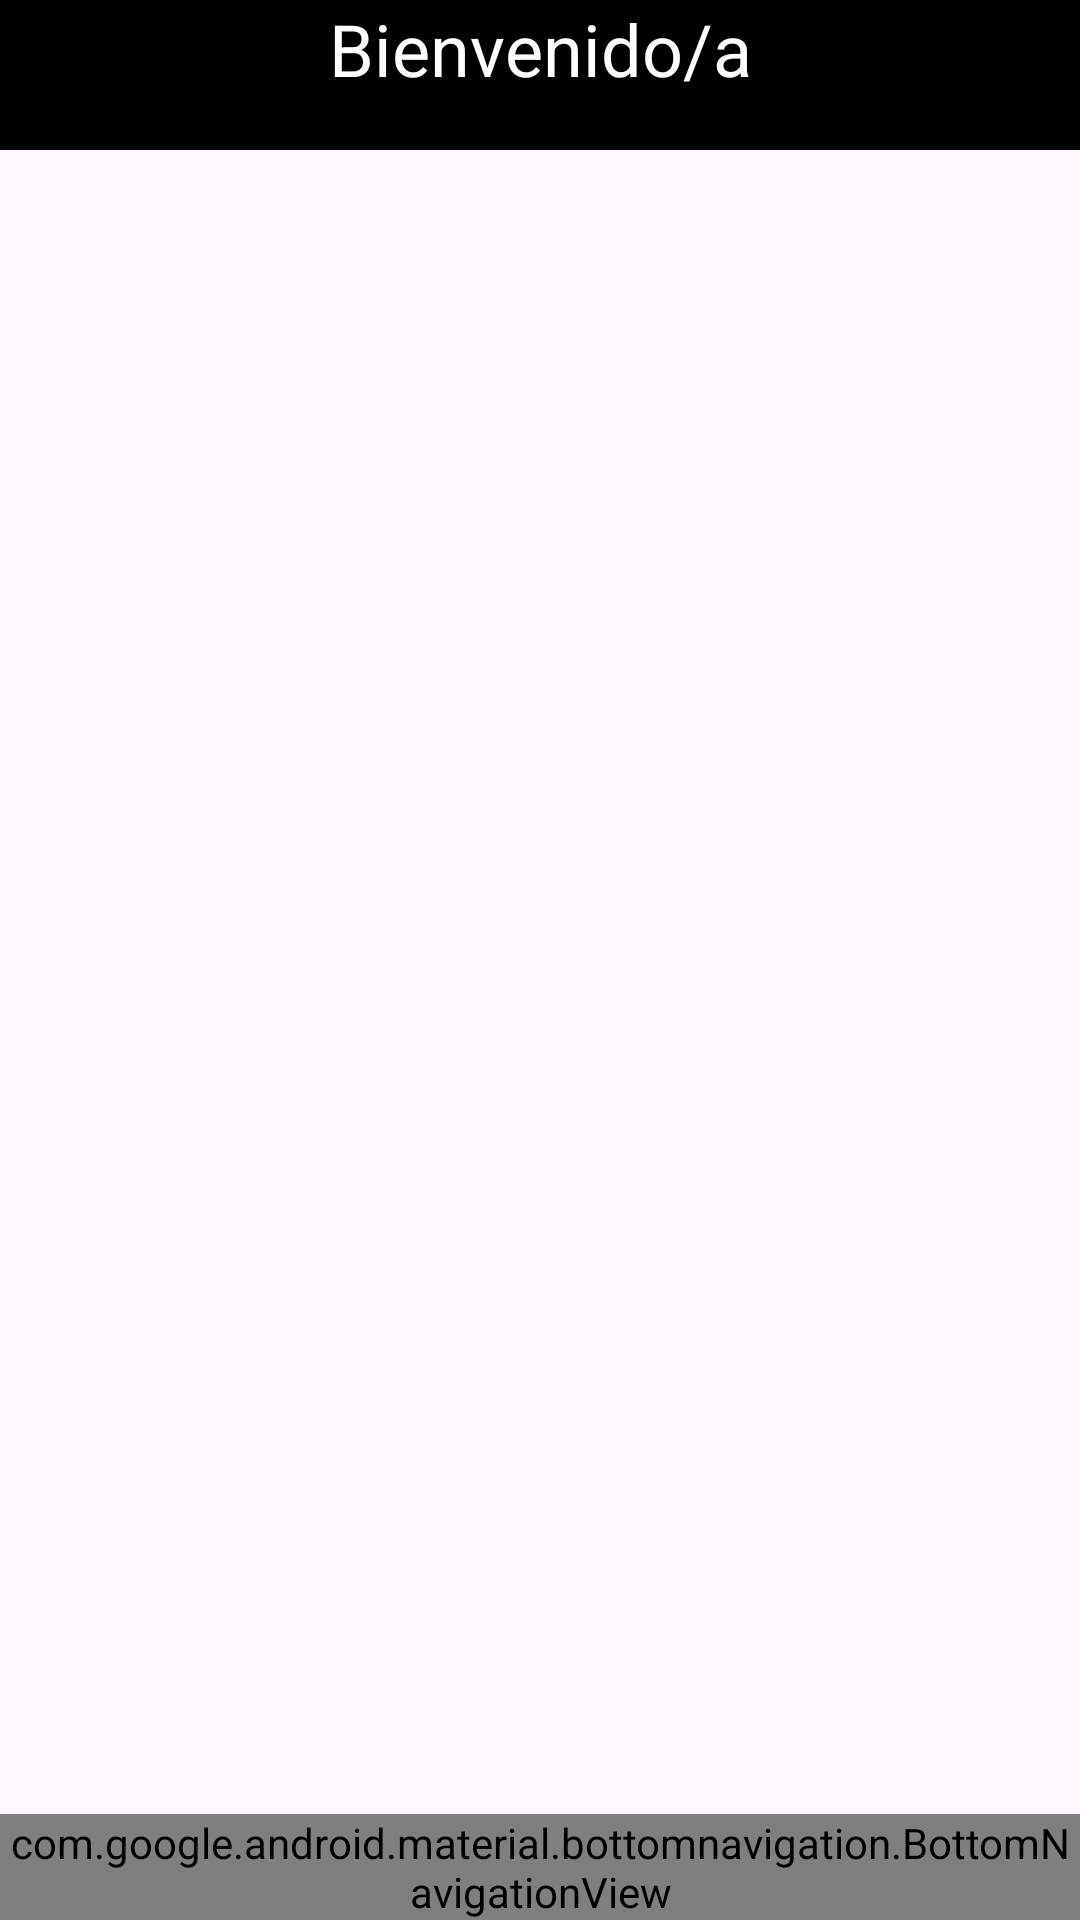

This screen was rendered from an Android layout file. Write that file and the resources it references.
<!-- AndroidManifest.xml: application theme Theme.Aplicacion1 -->
<!-- res/layout/activity_constrain.xml -->
<?xml version="1.0" encoding="utf-8"?>
<androidx.constraintlayout.widget.ConstraintLayout xmlns:android="http://schemas.android.com/apk/res/android"
    xmlns:app="http://schemas.android.com/apk/res-auto"
    xmlns:tools="http://schemas.android.com/tools"
    android:id="@+id/main"
    android:layout_width="match_parent"
    android:layout_height="match_parent"
    android:orientation="vertical"
    tools:context=".ui.activitys.ConstrainActivity">

    <LinearLayout
        android:id="@+id/lytTop"
        android:orientation="horizontal"
        android:background="@color/black"
        android:layout_width="match_parent"
        android:layout_height="50dp"
        app:layout_constraintEnd_toEndOf="parent"
        app:layout_constraintStart_toStartOf="parent"
        app:layout_constraintTop_toTopOf="parent">


        <TextView
            android:layout_width="match_parent"
            android:layout_height="wrap_content"
            android:gravity="center"
            android:text="Bienvenido/a"
            android:textColor="@color/white"
            android:textSize="24sp" />

    </LinearLayout>

    <FrameLayout
        android:id="@+id/lytFragment"
        android:layout_width="match_parent"
        android:layout_height="0dp"
        app:layout_constraintBottom_toTopOf="@id/bottom_navigation"
        app:layout_constraintEnd_toEndOf="parent"
        app:layout_constraintStart_toStartOf="parent"
        app:layout_constraintTop_toBottomOf="@+id/lytTop">

    </FrameLayout>


    <com.google.android.material.bottomnavigation.BottomNavigationView
        android:id="@+id/bottom_navigation"
        android:layout_width="match_parent"
        android:layout_height="wrap_content"
        app:layout_constraintBottom_toBottomOf="parent"
        app:layout_constraintEnd_toEndOf="parent"
        app:layout_constraintStart_toStartOf="parent"
        app:menu="@menu/bottom_nav_menu" />


</androidx.constraintlayout.widget.ConstraintLayout>
<!-- resources referenced by this layout -->
<resources>
  <style name="Theme.Aplicacion1" parent="Base.Theme.Aplicacion1" />
  <style name="Base.Theme.Aplicacion1" parent="Theme.Material3.DayNight.NoActionBar">
          
          <item name="colorPrimary">@color/primaryColor</item>
      </style>
  <!-- not gathered from this repository: default colours our renderer supplied (Android Studio template values) -->
  <color name="black">#FF000000</color>
  <color name="white">#FFFFFFFF</color>
</resources>
